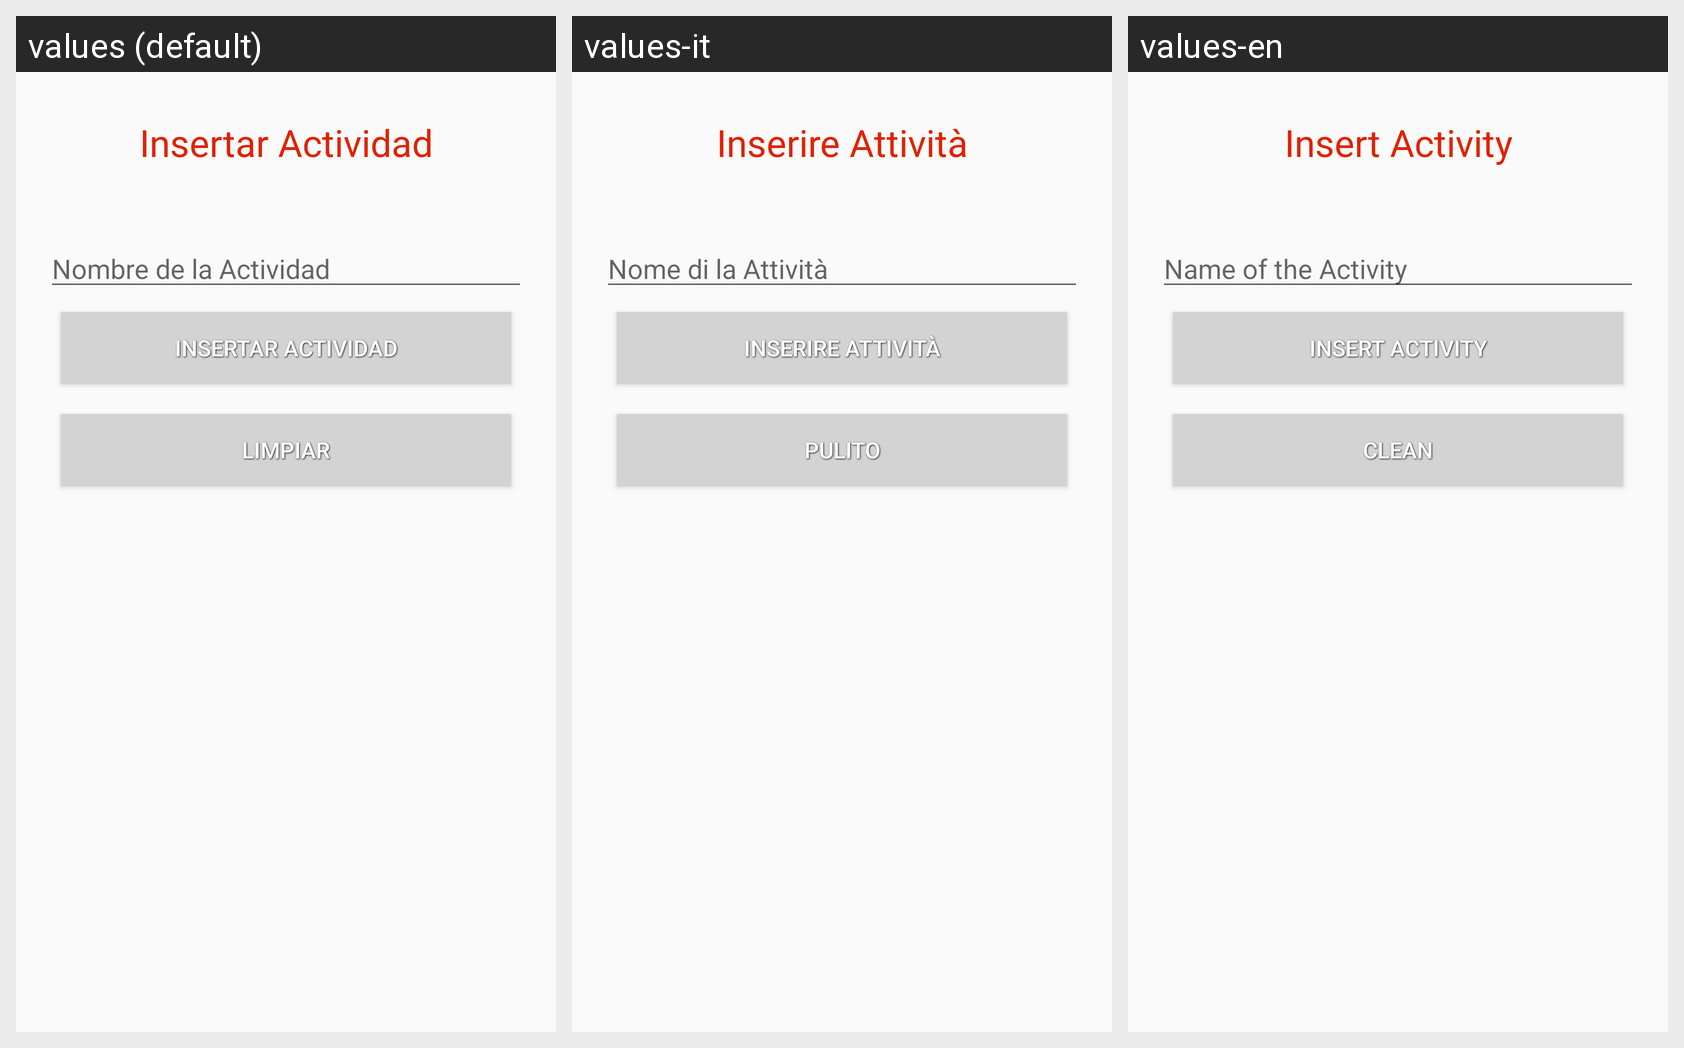

Locale-by-locale string values for the Android screen shown in this grid:
Android screen res/layout/activity_actividad_insertar.xml rendered under 3 locales, left to right: values (default), values-it, values-en. Device: Nexus 5 (rendered at 1080×1920; each locale shown at half size, 540×960, under a caption strip naming it); theme AppTheme.
Strings drawn on this screen, with the default value and each locale's value (text and hints the layout hard-codes, and strings that could not be matched under every locale, appear in the picture but are not listed):

insertar_actividad
  values: Insertar Actividad
  values-it: Inserire Attività
  values-en: Insert Activity

nombre_actividad
  values: Nombre de la Actividad
  values-it: Nome di la Attività
  values-en: Name of the Activity

limpiar_area
  values: Limpiar
  values-it: Pulito
  values-en: Clean
